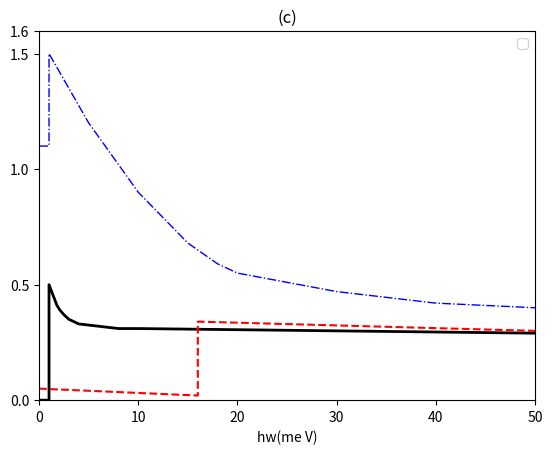

This figure's Python source:
import matplotlib.pyplot as plt
import numpy as np

# title
plt.title("(c)")

# X
plt.xlabel(r"hw(me V)")
plt.xticks([0, 10, 20, 30, 40, 50])


# Y
plt.ylabel(r"")
plt.yticks([0, 0.5, 1, 1.5, 1.6])

# axis
plt.axis([0, 50, 0, 1.6])

x1 = np.array([0, 1, 1, 5,                     10,   15,   18,   20,         30, 40, 50])
y1 = np.array([1.1, 1.1, 1.5, 1.2,             0.90, 0.68,  0.59,  0.55,   0.47, 0.42, 0.4])

x2 = np.array([0, 1, 1, 1.8, 2.1,   2.5,    3, 4,  6,  8, 10, 50])
y2 = np.array([0, 0, .5, .41, .39,  .37,  .35, .33, .32,  0.31, 0.31, 0.29])

x3 = np.array([0, 16,16,50])
y3 = np.array([.05, .02,.34,.3])


plt.plot(x1, y1, marker="", linestyle="-.", color="#0000ff", label="",linewidth=1)
plt.plot(x2, y2, marker="", linestyle="-", color="#000000", label="",linewidth=2)
plt.plot(x3, y3, marker="", linestyle="--", color="#ff0000", label="")


# show
plt.legend()
plt.show()
